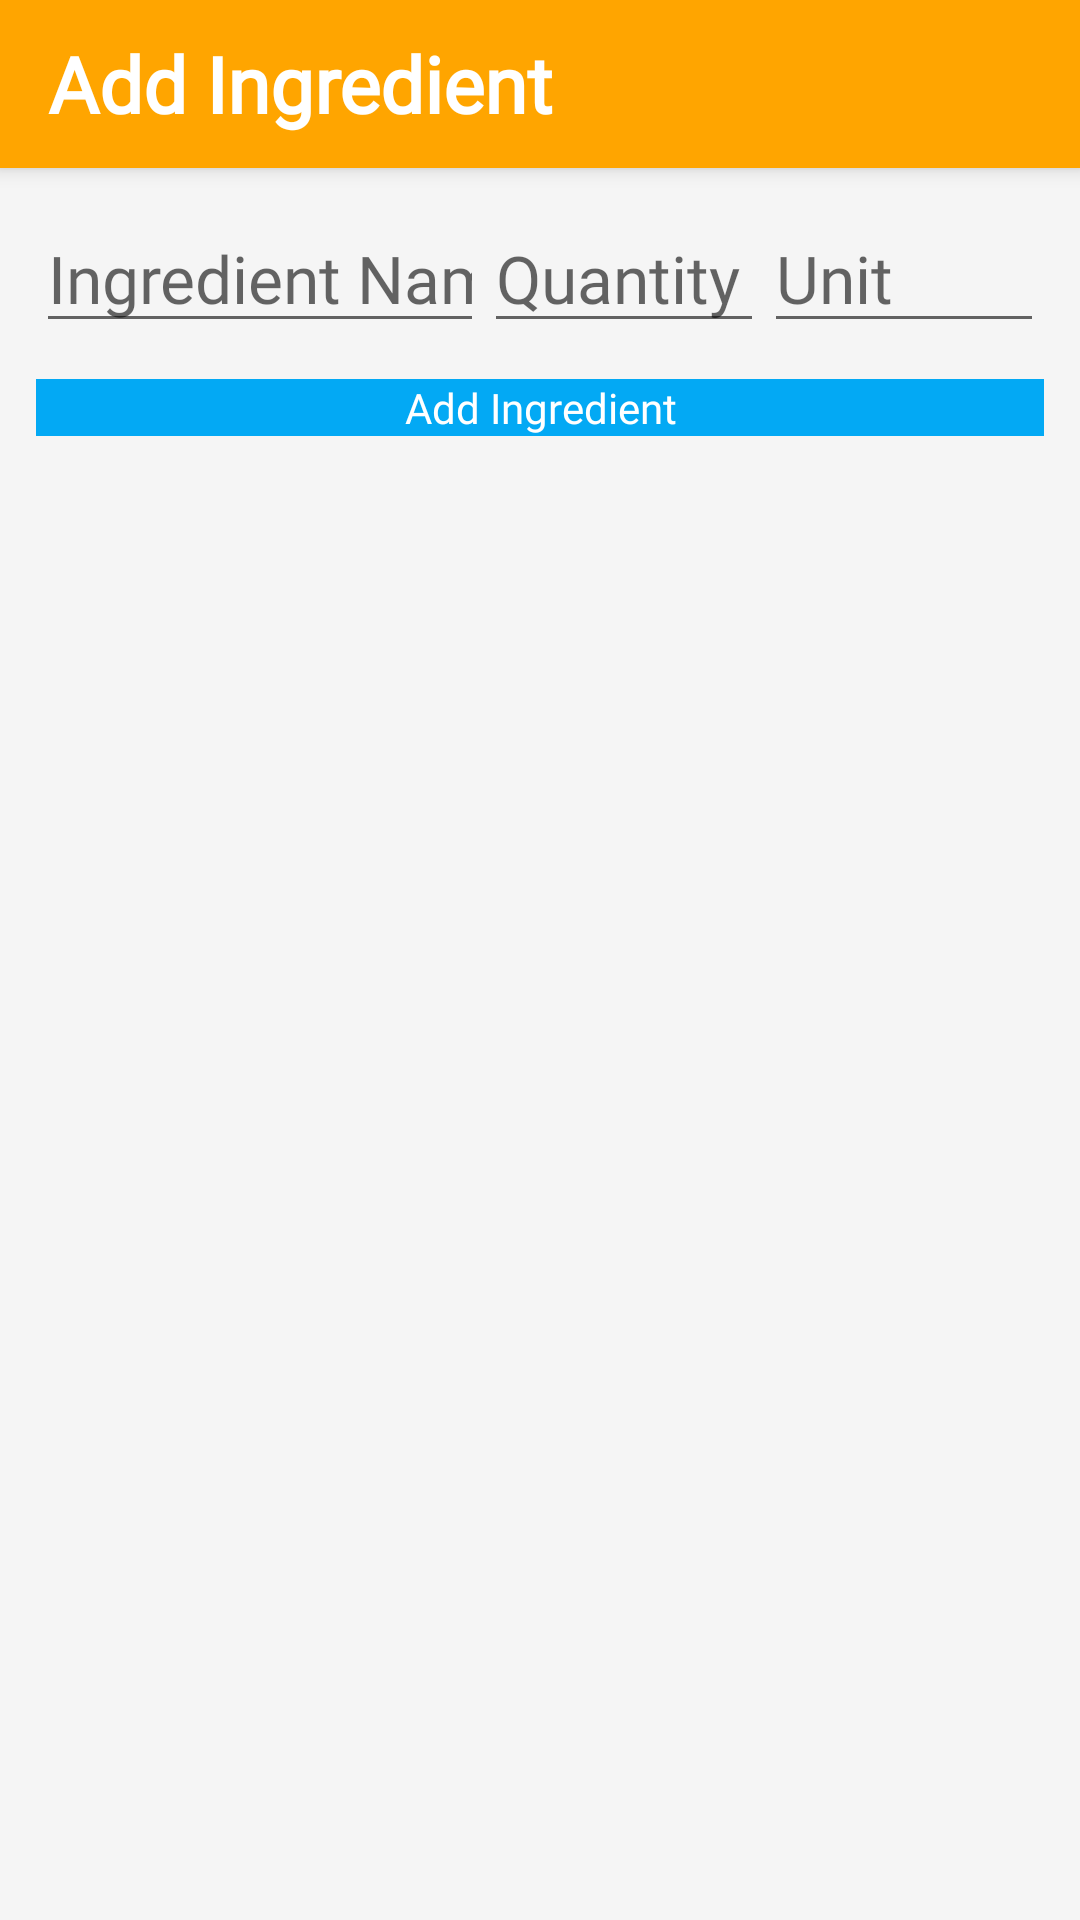

Reconstruct the res/layout file that produces this screen, plus the resources it refers to.
<!-- AndroidManifest.xml: application theme AppTheme -->
<!-- res/layout/fragment_pantry_insert.xml -->
<?xml version="1.0" encoding="utf-8"?>
<LinearLayout xmlns:android="http://schemas.android.com/apk/res/android"
    xmlns:app="http://schemas.android.com/apk/res-auto"
    xmlns:tools="http://schemas.android.com/tools"
    android:layout_width="match_parent"
    android:layout_height="match_parent"
    android:orientation="vertical">

    <androidx.appcompat.widget.Toolbar
        android:id="@+id/toolbar"
        android:layout_width="match_parent"
        android:layout_height="wrap_content"
        app:title="Add Ingredient"
        android:elevation="4dp">

    </androidx.appcompat.widget.Toolbar>

    <LinearLayout
        android:layout_width="match_parent"
        android:layout_height="wrap_content"
        android:layout_margin="12dp"
        android:orientation="horizontal">

        <EditText
            android:id="@+id/et_ingredient"
            android:layout_width="0dp"
            android:layout_height="match_parent"
            android:layout_weight="1.6"
            android:textSize="@dimen/input_size"
            android:hint="Ingredient Name"
            android:inputType="textAutoComplete">

        </EditText>

        <EditText
            android:id="@+id/et_quantity"
            android:layout_width="0dp"
            android:layout_weight="1"
            android:layout_height="match_parent"
            android:textSize="@dimen/input_size"
            android:hint="Quantity"
            android:inputType="numberDecimal">

        </EditText>

        <EditText
            android:id="@+id/et_unit"
            android:layout_width="0dp"
            android:layout_weight="1"
            android:layout_height="match_parent"
            android:textSize="@dimen/input_size"
            android:hint="Unit"
            android:inputType="textAutoComplete">

        </EditText>

    </LinearLayout>

    <Button
        android:id="@+id/iv_submit"
        android:layout_width="match_parent"
        android:layout_height="wrap_content"
        android:layout_marginHorizontal="12dp"
        android:text="Add Ingredient">

    </Button>

</LinearLayout>
<!-- resources referenced by this layout -->
<resources>
  <dimen name="input_size">22sp</dimen>
  <style name="AppTheme" parent="Theme.MaterialComponents.Light.NoActionBar">
  
          
          <item name="colorPrimary">@color/orange</item>
  
          
          <item name="colorPrimaryDark">@color/orange</item>
  
          <item name="colorAccent">@color/sky_blue</item>
  
          <item name="android:windowBackground">@color/light_grey</item>
  
          <item name="android:textColor">@color/dark_grey</item>
  
          <item name="fontFamily">@font/roboto</item>
  
          <item name="bottomNavigationStyle">@style/BottomNavigationTheme</item>
  
          <item name="toolbarStyle">@style/ToolbarTheme</item>
  
          <item name="android:buttonStyle">@style/ButtonTheme</item>
  
  
      </style>
  <color name="orange">#FFA500</color>
  <color name="sky_blue">#03A9F4</color>
  <color name="light_grey">#F5F5F5</color>
      -&gt;
  <color name="dark_grey">#333333</color>
  <style name="BottomNavigationTheme" parent="Widget.MaterialComponents.BottomNavigationView.Colored">
          <item name="materialThemeOverlay">@style/ThemeOverlay.App.BottomNavigationView</item>
      </style>
  <style name="ToolbarTheme" parent="@style/Widget.AppCompat.Toolbar">
          <item name="android:background">@color/orange</item>
          <item name="titleTextAppearance">@style/TextAppearance.MyApp.Toolbar.Title</item>
          <item name="android:paddingBottom">0dp</item>
      </style>
  <style name="ButtonTheme" parent="@android:style/Widget.Button">
          <item name="android:colorPrimary">@color/sky_blue</item>
          <item name="android:background">@color/sky_blue</item>
          <item name="android:textColor">@color/white</item>
          <item name="colorOnBackground">@color/sky_blue</item>
      </style>
  <style name="ThemeOverlay.App.BottomNavigationView" parent="">
          <item name="colorPrimary">@color/orange_dark</item>
          <item name="colorOnPrimary">@color/dark_grey</item>
      </style>
  <style name="TextAppearance.MyApp.Toolbar.Title" parent="TextAppearance.Widget.AppCompat.Toolbar.Title">
          <item name="android:fontFamily">@font/roboto</item>
          <item name="android:textSize">@dimen/toolbar_text</item>
          <item name="android:textStyle">bold</item>
          <item name="android:textColor">@color/white</item>
      </style>
  <color name="white">#ffffff</color>
  <color name="orange_dark">#FF8C00</color>
  <dimen name="toolbar_text">26sp</dimen>
</resources>
